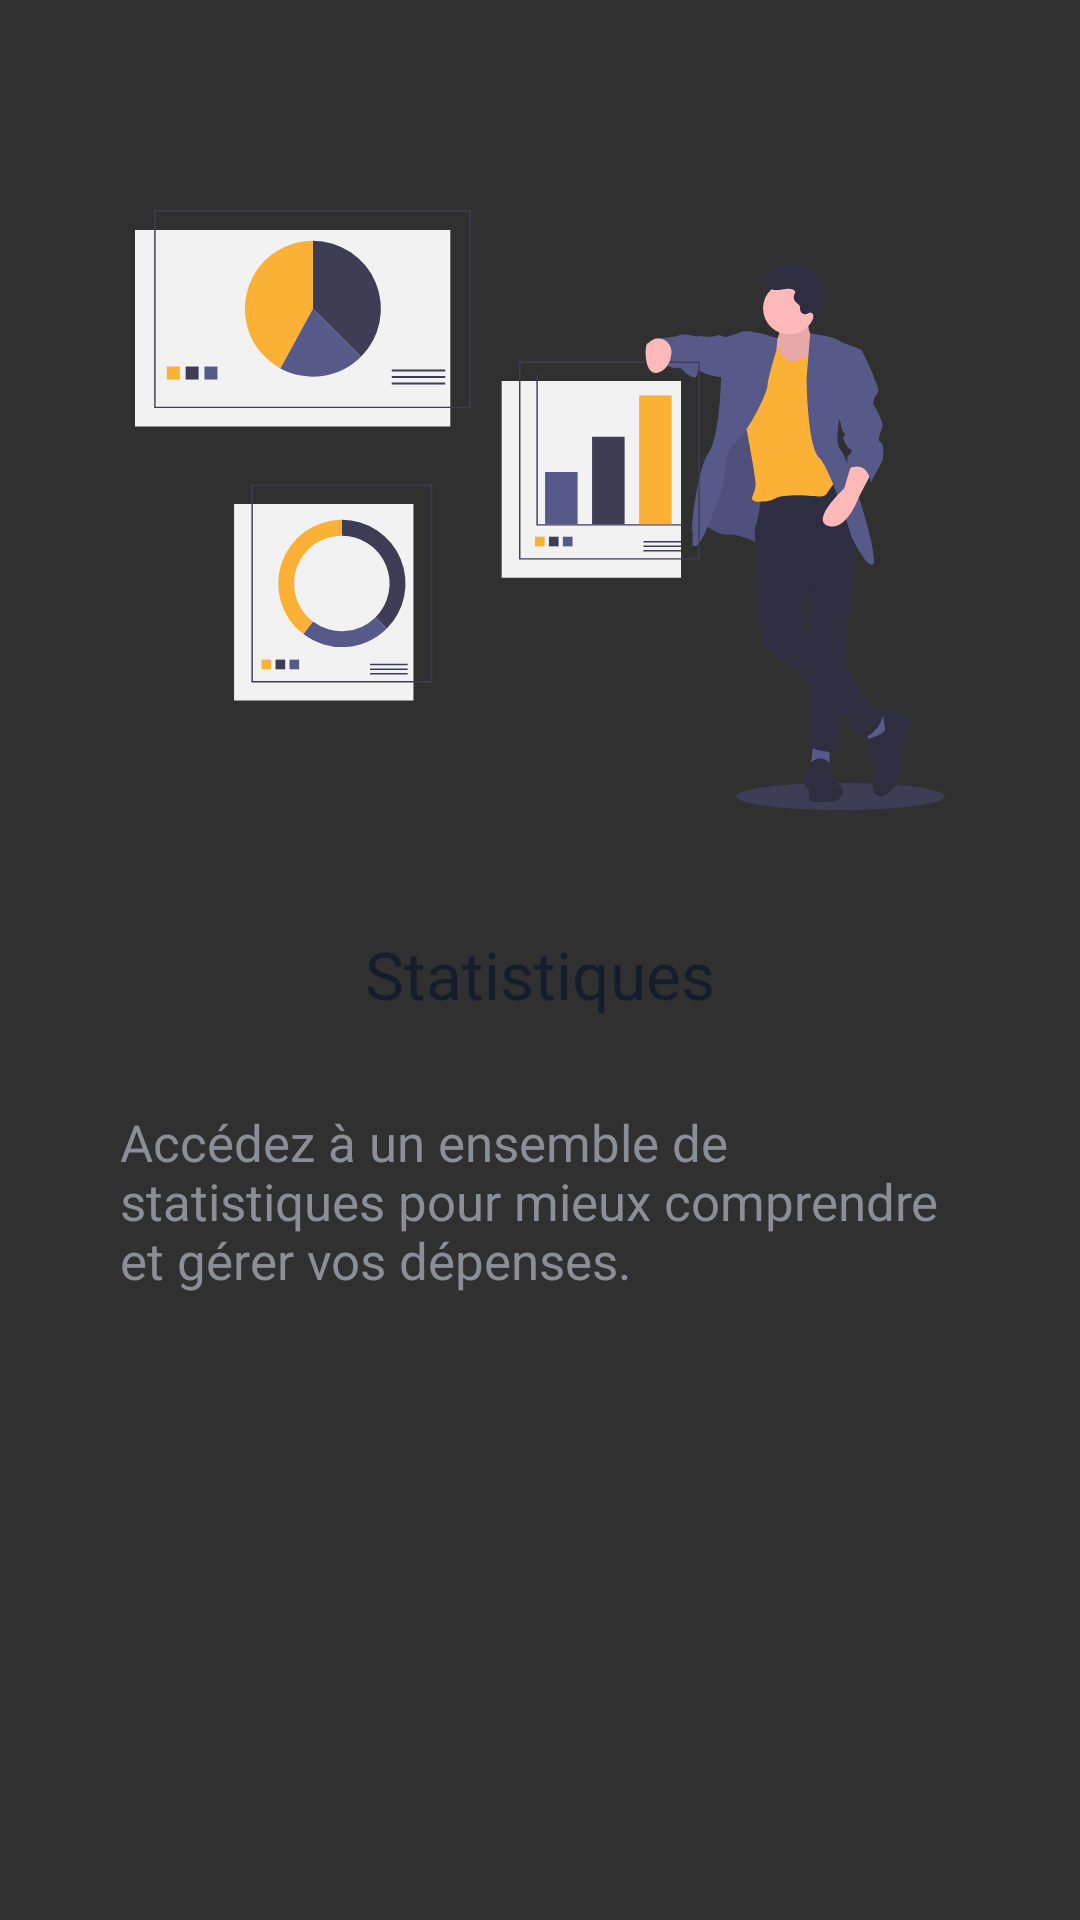

This screen was rendered from an Android layout file. Write that file and the resources it references.
<!-- AndroidManifest.xml: application theme Theme.Wallet -->
<!-- res/layout/fragment_on_board_stat.xml -->
<?xml version="1.0" encoding="utf-8"?>
<androidx.constraintlayout.widget.ConstraintLayout xmlns:android="http://schemas.android.com/apk/res/android"
    xmlns:app="http://schemas.android.com/apk/res-auto"
    xmlns:tools="http://schemas.android.com/tools"
    android:layout_width="match_parent"
    android:layout_height="match_parent"
    tools:context=".ui.onboard.fragments.OnBoardStatFragment">


    <ImageView
        android:id="@+id/on_board_image_iv"
        android:layout_width="wrap_content"
        android:layout_height="wrap_content"
        android:layout_marginTop="70dp"
        android:src="@drawable/ic_stats"
        app:layout_constraintEnd_toEndOf="parent"
        app:layout_constraintStart_toStartOf="parent"
        app:layout_constraintTop_toTopOf="parent"
        android:contentDescription="@string/stats_description" />

    <TextView
        android:id="@+id/on_board_title_tv"
        style="@style/Title"
        android:layout_width="wrap_content"
        android:layout_height="wrap_content"
        android:layout_marginTop="40dp"
        android:text="@string/on_board_stats_title"
        app:layout_constraintEnd_toEndOf="@+id/on_board_image_iv"
        app:layout_constraintStart_toStartOf="@+id/on_board_image_iv"
        app:layout_constraintTop_toBottomOf="@+id/on_board_image_iv" />

    <TextView
        android:id="@+id/on_board_text_tv"
        style="@style/TextSmall"
        android:layout_width="0dp"
        android:layout_height="wrap_content"
        android:layout_marginStart="40dp"
        android:layout_marginTop="30dp"
        android:layout_marginEnd="40dp"
        android:text="@string/on_board_stats_text"
        android:textColor="@color/text_alpha"
        app:layout_constraintEnd_toEndOf="parent"
        app:layout_constraintStart_toStartOf="parent"
        app:layout_constraintTop_toBottomOf="@+id/on_board_title_tv" />
</androidx.constraintlayout.widget.ConstraintLayout>
<!-- resources referenced by this layout -->
<resources>
  <color name="text_alpha">#8A8E96</color>
  <!-- drawable ic_stats: vector/xml drawable (drawable, 9298 chars, omitted) -->
  <string name="on_board_stats_text">Accédez à un ensemble de statistiques pour mieux comprendre et gérer vos dépenses.</string>
  <string name="on_board_stats_title">Statistiques</string>
  <string name="stats_description">Un homme avec des graphiques de statistiques</string>
  <style name="TextSmall" parent="Widget.AppCompat.TextView">
          <item name="fontFamily">@font/raleway_normal</item>
          <item name="android:textColor">@color/text</item>
          <item name="android:textSize">17sp</item>
      </style>
  <style name="Title" parent="Widget.AppCompat.TextView">
          <item name="fontFamily">@font/raleway_medium</item>
          <item name="android:textColor">@color/text</item>
          <item name="android:textSize">22sp</item>
          <item name="android:gravity">center_horizontal</item>
      </style>
  <style name="Theme.Wallet" parent="Theme.AppCompat.NoActionBar">
          
          <item name="colorPrimary">@color/primary</item>
          <item name="colorPrimaryVariant">@color/primary</item>
          <item name="colorOnPrimary">@color/text</item>
          
          <item name="colorSecondary">@color/secondary</item>
          <item name="colorSecondaryVariant">@color/secondary</item>
          <item name="colorOnSecondary">@color/text</item>
          
          <item name="android:statusBarColor" tools:targetApi="l">@color/secondary</item>
          
          <item name="android:windowLightStatusBar" tools:targetApi="m">true</item>
      </style>
  <color name="text">#151d2d</color>
  <color name="primary">#fbb135</color>
  <color name="secondary">#CDD0D9</color>
</resources>
